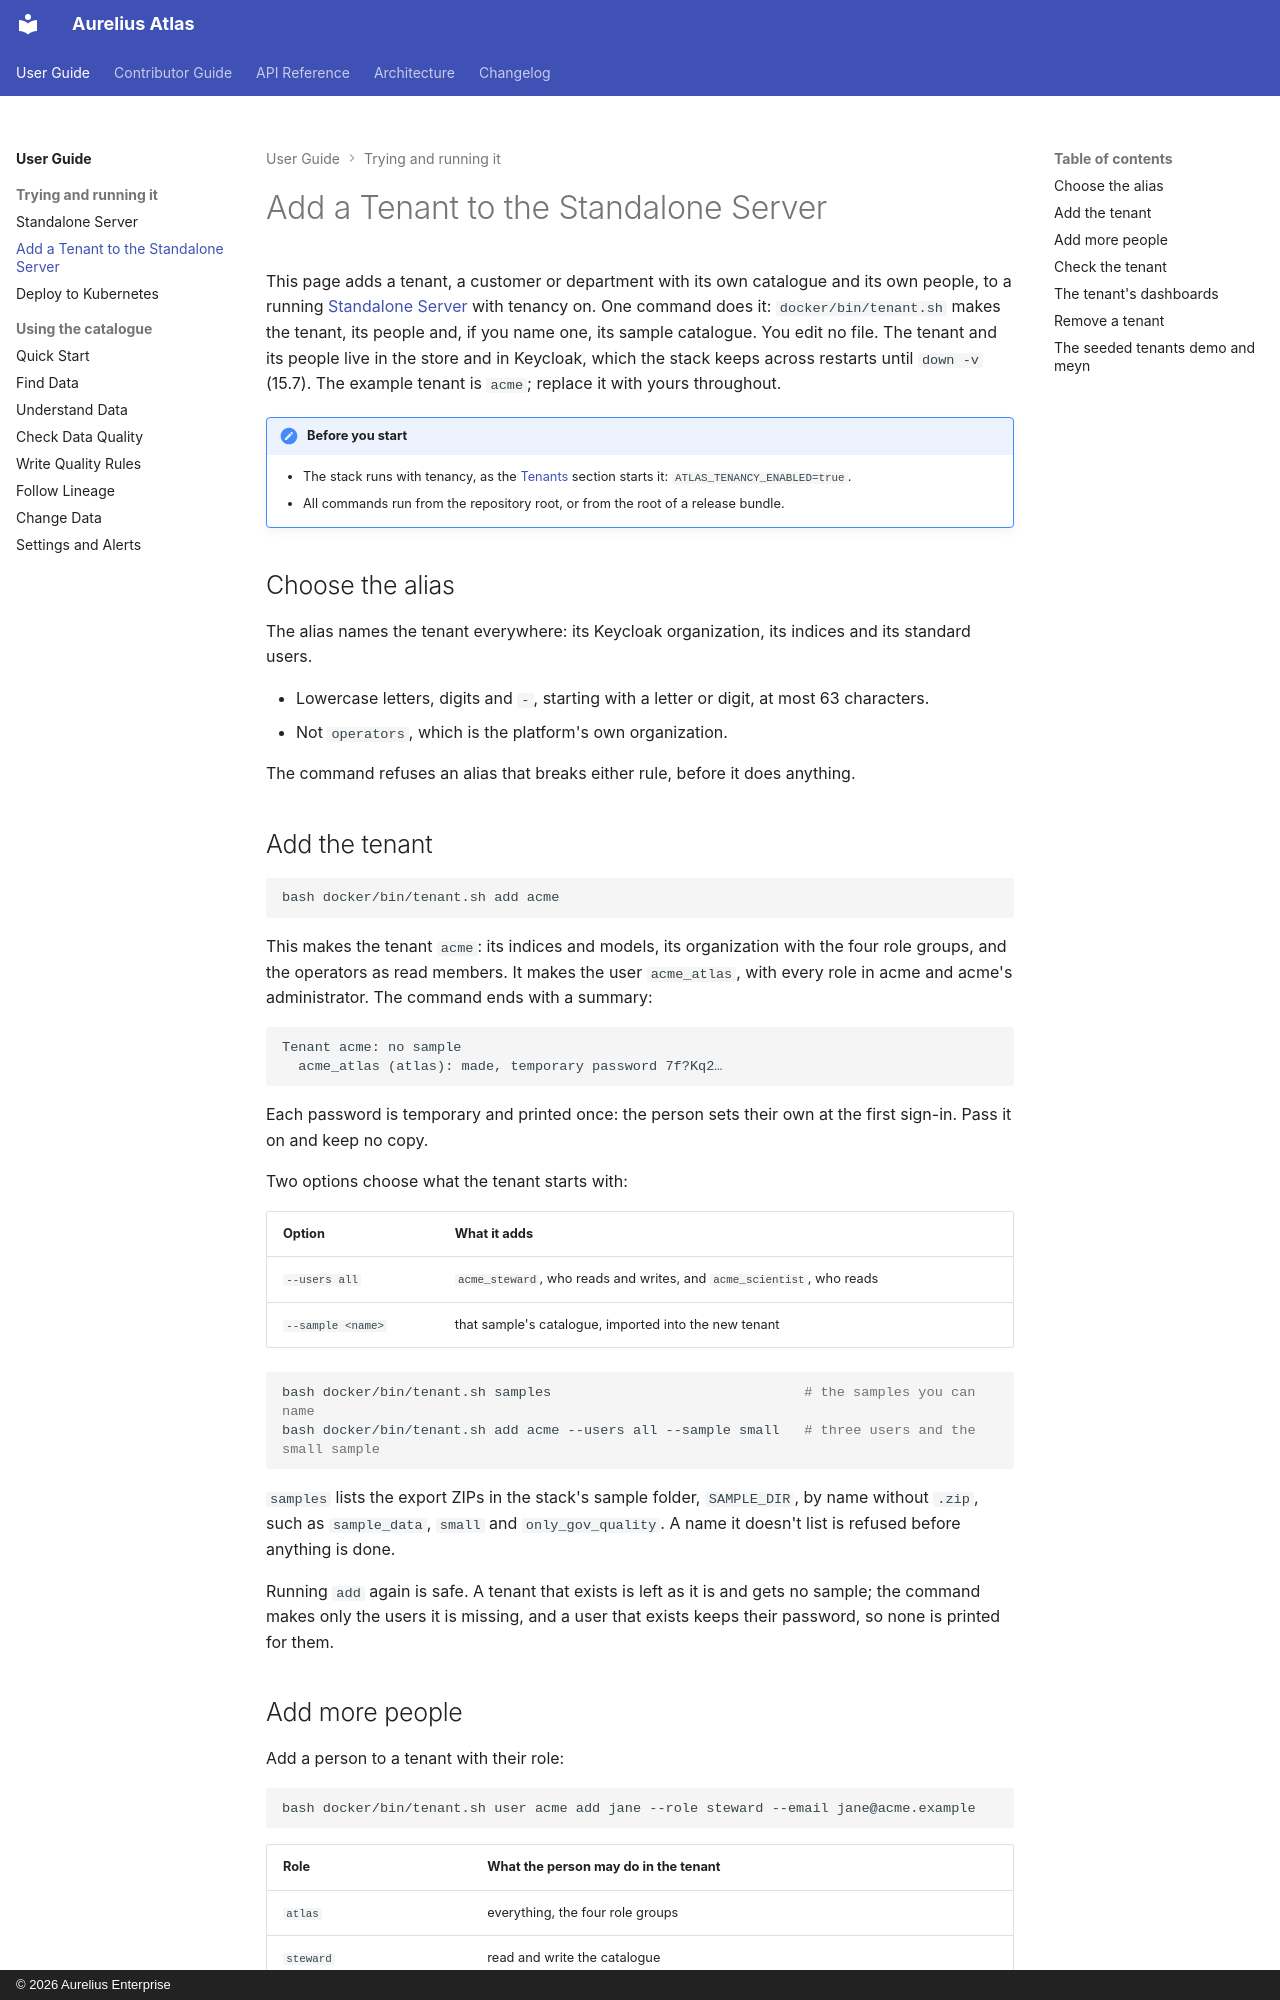

repository: aureliusenterprise/aurelius-atlas · page: user-guide/standalone-tenants/index.html · generator: mkdocs · copyright: © 2026 Aurelius Enterprise

# Add a Tenant to the Standalone Server

This page adds a tenant, a customer or department with its own catalogue and its own people, to a running
[Standalone Server](./standalone-server.md) with tenancy on. One command does it: `docker/bin/tenant.sh` makes
the tenant, its people and, if you name one, its sample catalogue. You edit no file. The tenant and its people
live in the store and in Keycloak, which the stack keeps across restarts until `down -v` (15.7). The example
tenant is `acme`; replace it with yours throughout.

!!! NOTE "Before you start"

    - The stack runs with tenancy, as the [Tenants](./standalone-server.md#tenants) section starts it:
      `ATLAS_TENANCY_ENABLED=true`.
    - All commands run from the repository root, or from the root of a release bundle.

## Choose the alias

The alias names the tenant everywhere: its Keycloak organization, its indices and its standard users.

- Lowercase letters, digits and `-`, starting with a letter or digit, at most 63 characters.
- Not `operators`, which is the platform's own organization.

The command refuses an alias that breaks either rule, before it does anything.

## Add the tenant

```bash
bash docker/bin/tenant.sh add acme
```

This makes the tenant `acme`: its indices and models, its organization with the four role groups, and the
operators as read members. It makes the user `acme_atlas`, with every role in acme and acme's administrator.
The command ends with a summary:

```text
Tenant acme: no sample
  acme_atlas (atlas): made, temporary password 7f?Kq2…
```

Each password is temporary and printed once: the person sets their own at the first sign-in. Pass it on and
keep no copy.

Two options choose what the tenant starts with:

| Option            | What it adds                                                          |
| ----------------- | --------------------------------------------------------------------- |
| `--users all`     | `acme_steward`, who reads and writes, and `acme_scientist`, who reads |
| `--sample <name>` | that sample's catalogue, imported into the new tenant                 |

```bash
bash docker/bin/tenant.sh samples                               # the samples you can name
bash docker/bin/tenant.sh add acme --users all --sample small   # three users and the small sample
```

`samples` lists the export ZIPs in the stack's sample folder, `SAMPLE_DIR`, by name without `.zip`, such as
`sample_data`, `small` and `only_gov_quality`. A name it doesn't list is refused before anything is done.

Running `add` again is safe. A tenant that exists is left as it is and gets no sample; the command makes only
the users it is missing, and a user that exists keeps their password, so none is printed for them.
